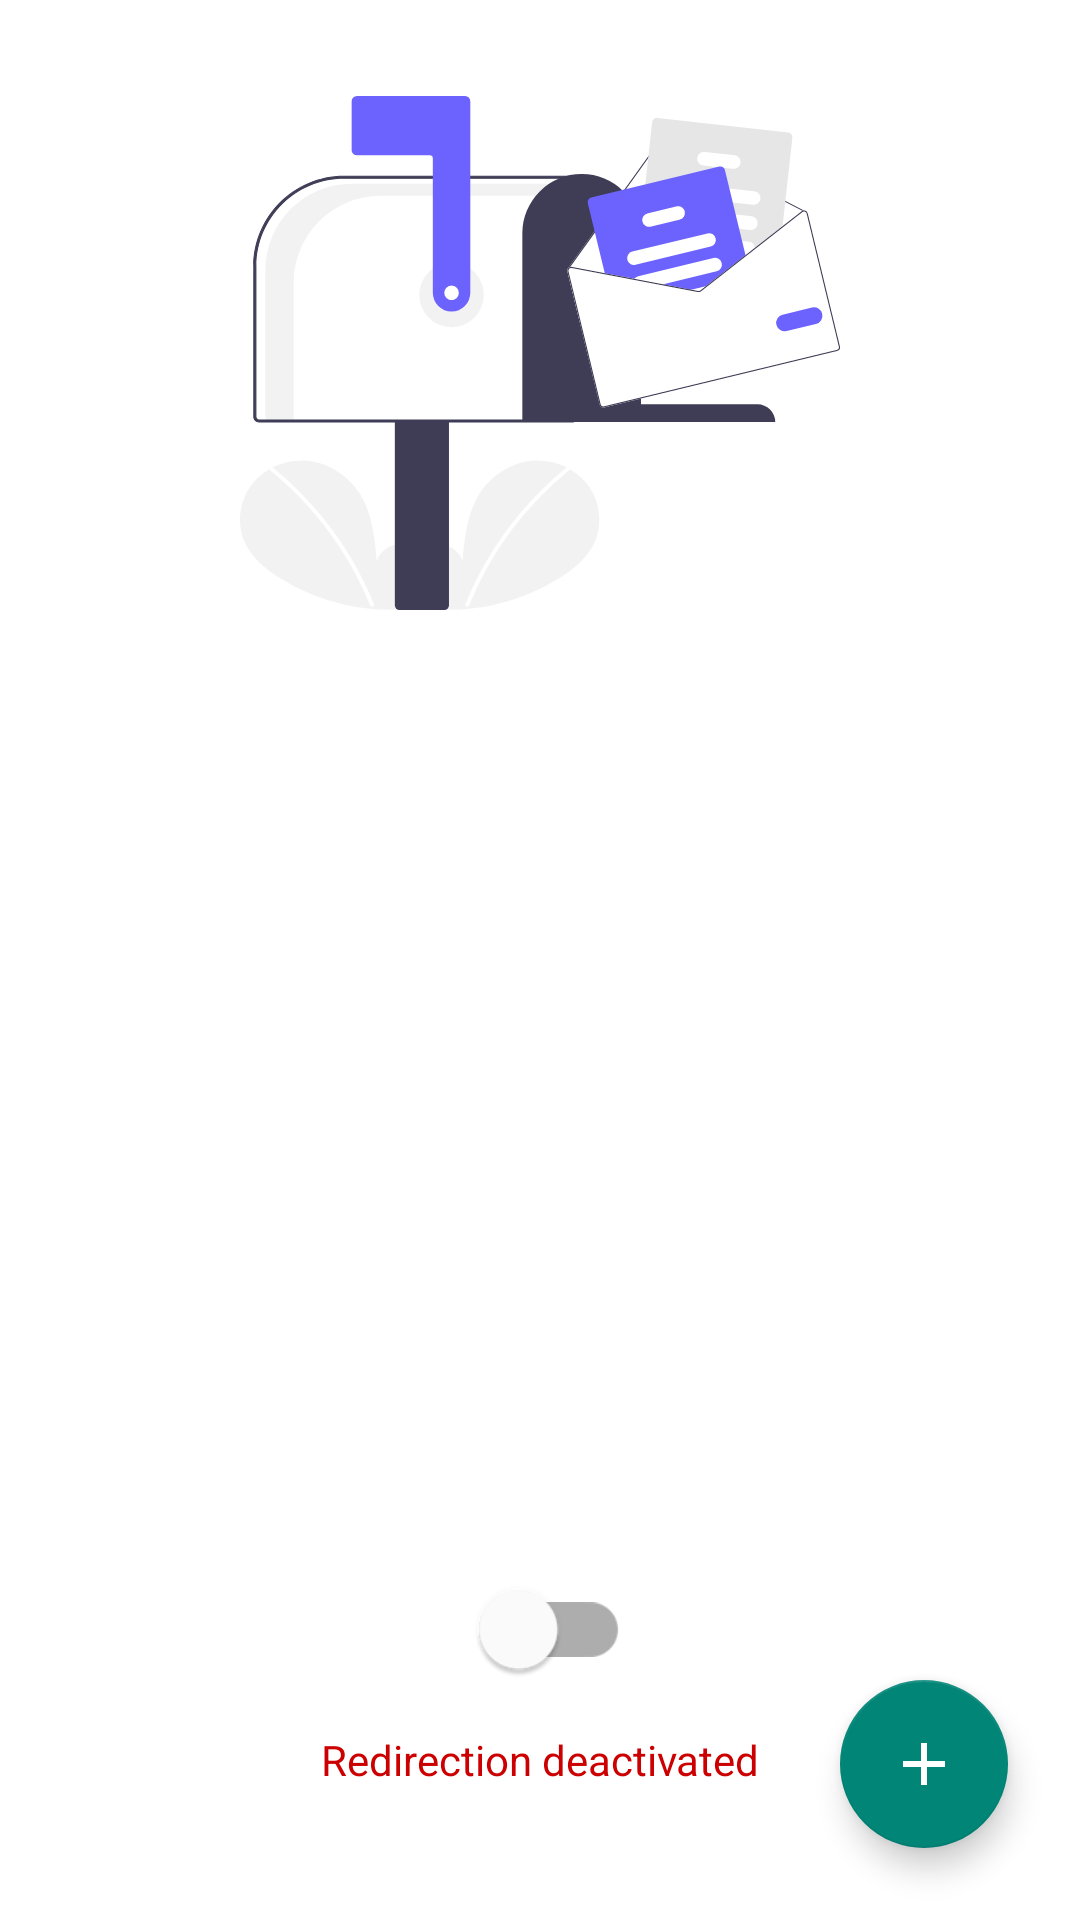

Layout XML and referenced resources for this Android screen:
<!-- AndroidManifest.xml: application theme AppTheme -->
<!-- res/layout/redirect_list_fragment_content.xml -->
<?xml version="1.0" encoding="utf-8"?>
<androidx.constraintlayout.widget.ConstraintLayout xmlns:android="http://schemas.android.com/apk/res/android"
        xmlns:app="http://schemas.android.com/apk/res-auto"
        xmlns:tools="http://schemas.android.com/tools"
        android:id="@+id/redirectListContainer"
        android:layout_width="match_parent"
        android:layout_height="match_parent"
        tools:context=".presentation.redirectlist.RedirectListFragment">

    <ImageView
            android:id="@+id/ivSend"
            android:layout_width="wrap_content"
            android:layout_height="wrap_content"
            android:layout_margin="32dp"
            android:contentDescription="@string/description_send_sms_illustration"
            app:layout_constraintEnd_toEndOf="parent"
            app:layout_constraintStart_toStartOf="parent"
            app:layout_constraintTop_toTopOf="parent"
            app:srcCompat="@drawable/img_undraw_mailbox" />

    <androidx.recyclerview.widget.RecyclerView
            android:id="@+id/rvForwards"
            android:layout_width="0dp"
            android:layout_height="0dp"
            android:layout_marginStart="4dp"
            android:layout_marginTop="32dp"
            android:layout_marginBottom="16dp"
            android:scrollbars="vertical"
            app:layout_constraintBottom_toTopOf="@+id/llActivate"
            app:layout_constraintEnd_toEndOf="parent"
            app:layout_constraintStart_toStartOf="parent"
            app:layout_constraintTop_toBottomOf="@+id/ivSend"
            tools:listitem="@layout/redirect_adapter" />

    <LinearLayout
            android:id="@+id/llActivate"
            android:layout_width="wrap_content"
            android:layout_height="wrap_content"
            android:layout_marginBottom="20dp"
            android:gravity="center"
            android:orientation="vertical"
            app:layout_constraintBottom_toBottomOf="@+id/fabAddRedirect"
            app:layout_constraintEnd_toEndOf="parent"
            app:layout_constraintStart_toStartOf="parent">

        <com.google.android.material.switchmaterial.SwitchMaterial
                android:id="@+id/swActivate"
                android:layout_width="wrap_content"
                android:layout_height="wrap_content"
                android:layout_marginBottom="10dp"
                android:scaleX="1.3"
                android:scaleY="1.3" />

        <TextView
                android:id="@+id/tvActivationMessage"
                android:layout_width="wrap_content"
                android:layout_height="wrap_content"
                android:text="@string/redirectlist_redirection_deactivated"
                android:textAlignment="center"
                android:textColor="@android:color/holo_red_dark" />
    </LinearLayout>

    <com.google.android.material.floatingactionbutton.FloatingActionButton
            android:id="@+id/fabAddRedirect"
            android:layout_width="wrap_content"
            android:layout_height="wrap_content"
            android:layout_marginEnd="24dp"
            android:layout_marginBottom="24dp"
            android:clickable="true"
            android:contentDescription="@string/description_add_redirection_button"
            android:focusable="true"
            app:backgroundTint="@color/colorPrimary"
            app:layout_constraintBottom_toBottomOf="parent"
            app:layout_constraintEnd_toEndOf="parent"
            app:srcCompat="@drawable/ic_add_black_24dp"
            app:tint="@android:color/white" />

</androidx.constraintlayout.widget.ConstraintLayout>
<!-- res/layout/redirect_adapter.xml (included above) -->
<?xml version="1.0" encoding="utf-8"?>
<androidx.constraintlayout.widget.ConstraintLayout xmlns:android="http://schemas.android.com/apk/res/android"
        xmlns:app="http://schemas.android.com/apk/res-auto"
        xmlns:tools="http://schemas.android.com/tools"
        android:id="@+id/linearLayout2"
        android:layout_width="match_parent"
        android:layout_height="wrap_content"
        android:layout_marginTop="4dp"
        android:layout_marginBottom="4dp"
        android:gravity="center"
        android:orientation="horizontal">

    <TextView
            android:id="@+id/tvFrom"
            android:layout_width="0dp"
            android:layout_height="wrap_content"
            android:ellipsize="end"
            android:maxLines="1"
            android:textAlignment="center"
            android:textAppearance="?attr/textAppearanceListItem"
            app:layout_constraintBottom_toBottomOf="parent"
            app:layout_constraintEnd_toStartOf="@id/guideline"
            app:layout_constraintStart_toStartOf="parent"
            app:layout_constraintTop_toTopOf="parent"
            tools:text="02 03 04 05 06000000000000000000000" />

    <androidx.constraintlayout.widget.Guideline
            android:id="@+id/guideline"
            android:layout_width="wrap_content"
            android:layout_height="wrap_content"
            android:orientation="vertical"
            app:layout_constraintGuide_percent="0.4" />

    <ImageView
            android:id="@+id/ivArrow"
            android:layout_width="0dp"
            android:layout_height="wrap_content"
            android:padding="5dp"
            app:layout_constraintBottom_toBottomOf="parent"
            app:layout_constraintStart_toStartOf="@+id/guideline"
            app:layout_constraintTop_toTopOf="parent"
            app:srcCompat="@drawable/ic_arrow_forward_black_24dp"
            android:contentDescription="@string/description_right_arrow" />

    <TextView
            android:id="@+id/tvTo"
            android:layout_width="0dp"
            android:layout_height="wrap_content"
            android:ellipsize="end"
            android:maxLines="1"
            android:textAlignment="center"
            android:textAppearance="?attr/textAppearanceListItem"
            app:layout_constraintBottom_toBottomOf="parent"
            app:layout_constraintEnd_toStartOf="@id/ivDelete"
            app:layout_constraintStart_toEndOf="@id/ivArrow"
            app:layout_constraintTop_toTopOf="parent"
            tools:text="02 03 04 05 07" />

    <ImageView
            android:id="@+id/ivDelete"
            android:layout_width="wrap_content"
            android:layout_height="wrap_content"
            android:background="?attr/selectableItemBackgroundBorderless"
            android:clickable="true"
            android:focusable="true"
            android:padding="10dp"
            app:layout_constraintBottom_toBottomOf="parent"
            app:layout_constraintEnd_toEndOf="parent"
            app:layout_constraintTop_toTopOf="parent"
            app:srcCompat="@drawable/ic_delete_black_24dp"
            android:contentDescription="@string/description_delete_icon" />

</androidx.constraintlayout.widget.ConstraintLayout>
<!-- resources referenced by this layout -->
<resources>
  <color name="colorPrimary">#008577</color>
  <!-- drawable ic_add_black_24dp (drawable) -->
  <vector xmlns:android="http://schemas.android.com/apk/res/android"
          android:width="24dp"
          android:height="24dp"
          android:viewportWidth="24.0"
          android:viewportHeight="24.0">
      <path
              android:fillColor="#FFFFFF"
              android:pathData="M19,13h-6v6h-2v-6H5v-2h6V5h2v6h6v2z" />
  </vector>
  <!-- drawable ic_arrow_forward_black_24dp (drawable) -->
  <vector xmlns:android="http://schemas.android.com/apk/res/android"
          android:width="24dp"
          android:height="24dp"
          android:viewportWidth="24.0"
          android:viewportHeight="24.0">
      <path
              android:fillColor="#FF000000"
              android:pathData="M12,4l-1.41,1.41L16.17,11H4v2h12.17l-5.58,5.59L12,20l8,-8z" />
  </vector>
  <!-- drawable ic_delete_black_24dp (drawable) -->
  <vector xmlns:android="http://schemas.android.com/apk/res/android"
          android:width="24dp"
          android:height="24dp"
          android:viewportWidth="24.0"
          android:viewportHeight="24.0">
      <path
              android:fillColor="#FF000000"
              android:pathData="M6,19c0,1.1 0.9,2 2,2h8c1.1,0 2,-0.9 2,-2V7H6v12zM19,4h-3.5l-1,-1h-5l-1,1H5v2h14V4z" />
  </vector>
  <!-- drawable img_undraw_mailbox: vector/xml drawable (drawable, 13092 chars, omitted) -->
  <string name="description_add_redirection_button">Add a redirection button</string>
  <string name="description_delete_icon">Delete</string>
  <string name="description_right_arrow">Right arrow</string>
  <string name="description_send_sms_illustration">Send SMS</string>
  <string name="redirectlist_redirection_deactivated">Redirection deactivated</string>
  <style name="AppTheme" parent="Theme.MaterialComponents.DayNight.NoActionBar">
          
          <item name="colorPrimary">@color/colorPrimary</item>
          <item name="colorPrimaryDark">@color/colorPrimaryDark</item>
          <item name="colorAccent">@color/colorAccent</item>
      </style>
  <color name="colorPrimaryDark">#00574B</color>
  <color name="colorAccent">#6C63FF</color>
</resources>
